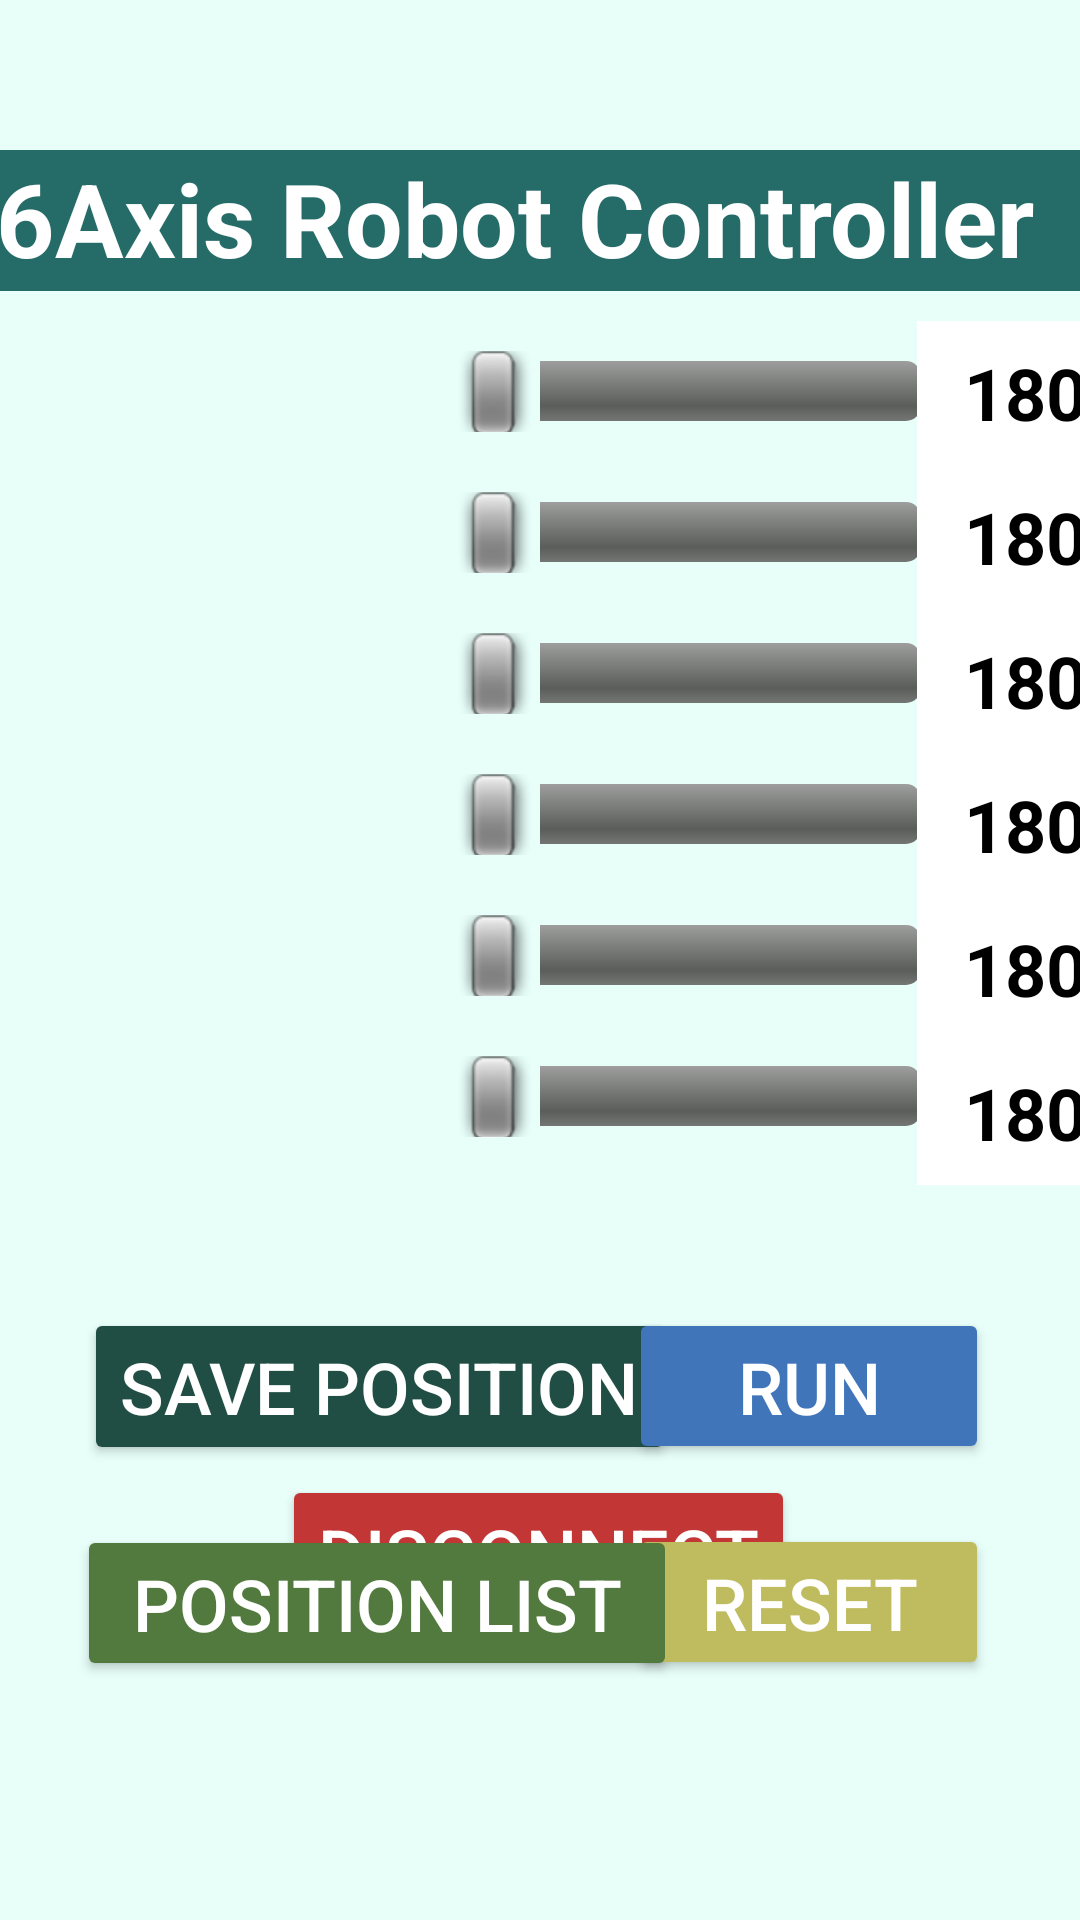

Reconstruct the res/layout file that produces this screen, plus the resources it refers to.
<!-- AndroidManifest.xml: application theme Theme._6_Axis_App -->
<!-- res/layout/activity_main.xml -->
<?xml version="1.0" encoding="utf-8"?>
<androidx.constraintlayout.widget.ConstraintLayout xmlns:android="http://schemas.android.com/apk/res/android"
    xmlns:app="http://schemas.android.com/apk/res-auto"
    xmlns:tools="http://schemas.android.com/tools"
    android:id="@+id/main"
    android:layout_width="match_parent"
    android:layout_height="match_parent"
    android:background="#E8FFF9"
    tools:context=".MainActivity">

    <SeekBar
        android:id="@+id/sbarPos6"
        style="@android:style/Widget.SeekBar"
        android:layout_width="183dp"
        android:layout_height="27dp"
        android:layout_marginStart="8dp"
        android:layout_marginTop="20dp"
        android:max="360"
        android:progress="0"
        app:layout_constraintStart_toEndOf="@+id/imageView3"
        app:layout_constraintTop_toBottomOf="@+id/textView" />

    <TextView
        android:id="@+id/textView"
        android:layout_width="414dp"
        android:layout_height="47dp"
        android:layout_marginTop="50dp"
        android:background="#256B68"
        android:text="6Axis Robot Controller"
        android:textAlignment="center"
        android:textColor="#FFFFFF"
        android:textSize="34sp"
        android:textStyle="bold"
        app:layout_constraintEnd_toEndOf="parent"
        app:layout_constraintHorizontal_bias="0.666"
        app:layout_constraintStart_toStartOf="parent"
        app:layout_constraintTop_toTopOf="parent" />

    <ImageView
        android:id="@+id/imageView3"
        android:layout_width="132dp"
        android:layout_height="295dp"
        android:layout_marginTop="4dp"
        app:layout_constraintEnd_toEndOf="parent"
        app:layout_constraintHorizontal_bias="0.0"
        app:layout_constraintStart_toStartOf="parent"
        app:layout_constraintTop_toBottomOf="@+id/textView"
        app:srcCompat="@drawable/axis_of_6" />

    <SeekBar
        android:id="@+id/sbarPos5"
        style="@android:style/Widget.SeekBar"
        android:layout_width="183dp"
        android:layout_height="27dp"
        android:layout_marginStart="8dp"
        android:layout_marginTop="20dp"
        android:max="360"
        android:progress="0"
        app:layout_constraintStart_toEndOf="@+id/imageView3"
        app:layout_constraintTop_toBottomOf="@+id/sbarPos6" />

    <SeekBar
        android:id="@+id/sbarPos4"
        style="@android:style/Widget.SeekBar"
        android:layout_width="183dp"
        android:layout_height="27dp"
        android:layout_marginStart="8dp"
        android:layout_marginTop="20dp"
        android:max="360"
        android:progress="0"
        app:layout_constraintStart_toEndOf="@+id/imageView3"
        app:layout_constraintTop_toBottomOf="@+id/sbarPos5" />

    <SeekBar
        android:id="@+id/sbarPos3"
        style="@android:style/Widget.SeekBar"
        android:layout_width="183dp"
        android:layout_height="27dp"
        android:layout_marginStart="8dp"
        android:layout_marginTop="20dp"
        android:max="332"
        android:progress="0"
        app:layout_constraintStart_toEndOf="@+id/imageView3"
        app:layout_constraintTop_toBottomOf="@+id/sbarPos4" />

    <SeekBar
        android:id="@+id/sbarPos2"
        style="@android:style/Widget.SeekBar"
        android:layout_width="183dp"
        android:layout_height="27dp"
        android:layout_marginStart="8dp"
        android:layout_marginTop="20dp"
        android:max="184"
        android:progress="0"
        app:layout_constraintStart_toEndOf="@+id/imageView3"
        app:layout_constraintTop_toBottomOf="@+id/sbarPos3" />

    <SeekBar
        android:id="@+id/sbarPos1"
        style="@android:style/Widget.SeekBar"
        android:layout_width="183dp"
        android:layout_height="27dp"
        android:layout_marginStart="8dp"
        android:layout_marginTop="20dp"
        android:max="360"
        android:progress="0"
        app:layout_constraintStart_toEndOf="@+id/imageView3"
        app:layout_constraintTop_toBottomOf="@+id/sbarPos2" />

    <EditText
        android:id="@+id/edtPos6"
        android:layout_width="72dp"
        android:layout_height="48dp"
        android:layout_marginTop="10dp"
        android:background="#FFFFFF"
        android:ems="10"
        android:hint="POS"
        android:inputType="number"
        android:selectAllOnFocus="true"
        android:singleLine="true"
        android:text="180"
        android:textAlignment="center"
        android:textColor="#000000"
        android:textColorHighlight="#AEFFE3"
        android:textColorLink="#CCF6FF"
        android:textSize="24sp"
        android:textStyle="bold"
        app:layout_constraintEnd_toEndOf="parent"
        app:layout_constraintStart_toEndOf="@+id/sbarPos6"
        app:layout_constraintTop_toBottomOf="@+id/textView" />

    <EditText
        android:id="@+id/edtPos5"
        android:layout_width="72dp"
        android:layout_height="48dp"
        android:background="#FFFFFF"
        android:ems="10"
        android:hint="POS"
        android:inputType="number"
        android:selectAllOnFocus="false"
        android:singleLine="true"
        android:text="180"
        android:textAlignment="center"
        android:textColor="#000000"
        android:textColorHighlight="#AEFFE3"
        android:textColorLink="#CCF6FF"
        android:textSize="24sp"
        android:textStyle="bold"
        app:layout_constraintEnd_toEndOf="parent"
        app:layout_constraintStart_toEndOf="@+id/sbarPos5"
        app:layout_constraintTop_toBottomOf="@+id/edtPos6" />

    <EditText
        android:id="@+id/edtPos4"
        android:layout_width="72dp"
        android:layout_height="48dp"
        android:background="#FFFFFF"
        android:ems="10"
        android:hint="POS"
        android:inputType="number"
        android:selectAllOnFocus="false"
        android:singleLine="true"
        android:text="180"
        android:textAlignment="center"
        android:textColor="#000000"
        android:textColorHighlight="#AEFFE3"
        android:textColorLink="#CCF6FF"
        android:textSize="24sp"
        android:textStyle="bold"
        app:layout_constraintEnd_toEndOf="parent"
        app:layout_constraintStart_toEndOf="@+id/sbarPos4"
        app:layout_constraintTop_toBottomOf="@+id/edtPos5" />

    <EditText
        android:id="@+id/edtPos3"
        android:layout_width="72dp"
        android:layout_height="48dp"
        android:background="#FFFFFF"
        android:ems="10"
        android:hint="POS"
        android:inputType="number"
        android:selectAllOnFocus="false"
        android:singleLine="true"
        android:text="180"
        android:textAlignment="center"
        android:textColor="#000000"
        android:textColorHighlight="#AEFFE3"
        android:textColorLink="#CCF6FF"
        android:textSize="24sp"
        android:textStyle="bold"
        app:layout_constraintEnd_toEndOf="parent"
        app:layout_constraintStart_toEndOf="@+id/sbarPos3"
        app:layout_constraintTop_toBottomOf="@+id/edtPos4" />

    <EditText
        android:id="@+id/edtPos2"
        android:layout_width="72dp"
        android:layout_height="48dp"
        android:background="#FFFFFF"
        android:ems="10"
        android:hint="POS"
        android:inputType="number"
        android:selectAllOnFocus="false"
        android:singleLine="true"
        android:text="180"
        android:textAlignment="center"
        android:textColor="#000000"
        android:textColorHighlight="#AEFFE3"
        android:textColorLink="#CCF6FF"
        android:textSize="24sp"
        android:textStyle="bold"
        app:layout_constraintEnd_toEndOf="parent"
        app:layout_constraintStart_toEndOf="@+id/sbarPos2"
        app:layout_constraintTop_toBottomOf="@+id/edtPos3" />

    <EditText
        android:id="@+id/edtPos1"
        android:layout_width="72dp"
        android:layout_height="48dp"
        android:background="#FFFFFF"
        android:ems="10"
        android:hint="POS"
        android:inputType="number"
        android:selectAllOnFocus="false"
        android:singleLine="true"
        android:text="180"
        android:textAlignment="center"
        android:textColor="#000000"
        android:textColorHighlight="#AEFFE3"
        android:textColorLink="#CCF6FF"
        android:textSize="24sp"
        android:textStyle="bold"
        app:layout_constraintEnd_toEndOf="parent"
        app:layout_constraintStart_toEndOf="@+id/sbarPos1"
        app:layout_constraintTop_toBottomOf="@+id/edtPos2" />

    <Button
        android:id="@+id/btnDcon"
        android:layout_width="wrap_content"
        android:layout_height="wrap_content"
        android:layout_marginBottom="96dp"
        android:backgroundTint="#C33636"
        android:text="Disconnect"
        android:textAlignment="center"
        android:textColor="#FFFFFF"
        android:textSize="24sp"
        app:layout_constraintBottom_toBottomOf="parent"
        app:layout_constraintEnd_toEndOf="parent"
        app:layout_constraintHorizontal_bias="0.497"
        app:layout_constraintStart_toStartOf="parent" />

    <Button
        android:id="@+id/btnSavePos"
        android:layout_width="wrap_content"
        android:layout_height="wrap_content"
        android:layout_marginTop="40dp"
        android:backgroundTint="#204E44"
        android:text="Save Position"
        android:textAlignment="center"
        android:textColor="#FFFFFF"
        android:textSize="24sp"
        app:layout_constraintEnd_toEndOf="parent"
        app:layout_constraintHorizontal_bias="0.172"
        app:layout_constraintStart_toStartOf="parent"
        app:layout_constraintTop_toBottomOf="@+id/imageView3" />

    <Button
        android:id="@+id/btnRunStop"
        android:layout_width="120dp"
        android:layout_height="52dp"
        android:layout_marginTop="40dp"
        android:backgroundTint="#4075BA"
        android:text="Run"
        android:textAlignment="center"
        android:textColor="#FFFFFF"
        android:textSize="24sp"
        app:layout_constraintEnd_toEndOf="parent"
        app:layout_constraintHorizontal_bias="0.874"
        app:layout_constraintStart_toStartOf="parent"
        app:layout_constraintTop_toBottomOf="@+id/imageView3" />

    <Button
        android:id="@+id/btnReset"
        android:layout_width="120dp"
        android:layout_height="52dp"
        android:layout_marginTop="20dp"
        android:backgroundTint="#BFBB5F"
        android:text="Reset"
        android:textAlignment="center"
        android:textColor="#FFFFFF"
        android:textSize="24sp"
        app:layout_constraintEnd_toEndOf="parent"
        app:layout_constraintHorizontal_bias="0.874"
        app:layout_constraintStart_toStartOf="parent"
        app:layout_constraintTop_toBottomOf="@+id/btnRunStop" />

    <Button
        android:id="@+id/btnPosList"
        android:layout_width="200dp"
        android:layout_height="52dp"
        android:layout_marginTop="20dp"
        android:backgroundTint="#527A3F"
        android:text="Position List"
        android:textAlignment="center"
        android:textColor="#FFFFFF"
        android:textSize="24sp"
        app:layout_constraintEnd_toEndOf="parent"
        app:layout_constraintHorizontal_bias="0.161"
        app:layout_constraintStart_toStartOf="parent"
        app:layout_constraintTop_toBottomOf="@+id/btnSavePos" />

</androidx.constraintlayout.widget.ConstraintLayout>
<!-- resources referenced by this layout -->
<resources>
  <style name="Theme._6_Axis_App" parent="Base.Theme._6_Axis_App" />
  <style name="Base.Theme._6_Axis_App" parent="Theme.Material3.DayNight.NoActionBar">
          
          
      </style>
</resources>
